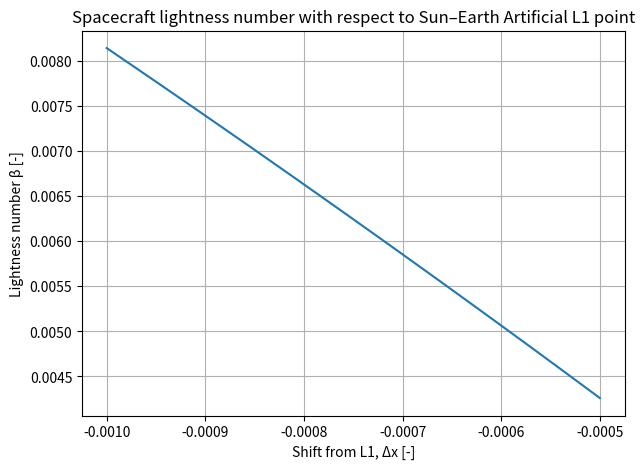
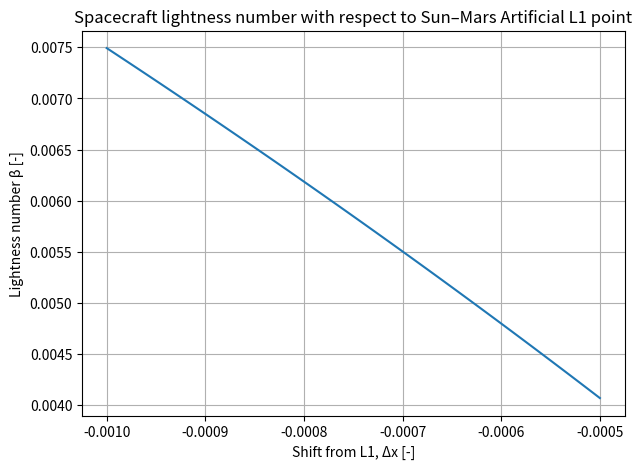

These figures' Python source, in order: (Note: this script raises an exception after producing the figures.)
import numpy as np
from scipy.integrate import solve_ivp
import matplotlib.pyplot as plt
from datetime import datetime, timedelta
#Constants Given
au= 149597870.7 #km
t_year = 365.256*24*3600 #s
gp_mars = 0.042828e6 #km3/s2
gp_sun = 132712e6 #km3/s2
mr_se = 3.0542e-6#-
mr_sm = 3.227154996101724e-7 #-
T_sm = 8253622 #s
L_sm = 208321282 #km


eps=1e-5

#Constants Taken from Literature Whenever needed 

m_s = 1.9886e30 #kg mass of sun from Wakker app B


m_mo = 7.348e22 #kg mass of moon from wakker B for verification purposes

P0 = 1367 #W/m^2 solar flux at 1 AU

PM = P0*(149597870.7/208321282)**2


c = 299792458 #m/s speed of light

print(P0/c)

#Calculated Values for use
m_m = m_s * mr_sm #kg calculated from mass ratio of mars to sun
m_e = m_s* mr_se
mu_se = m_e/(m_e+m_s) #mass parameter of sun earth

mu_sm = m_m/(m_m+m_s) #mass parameter of sun mars

mu_emo = m_mo/(m_mo+m_e) #mass parameter of earth moon

L_emo = 384401e3

r_orbit = 151111  # km
r_nd = r_orbit / L_sm

r_end= au/L_sm
print(r_nd)


#Task 1.1a

def L1Solver(mu):
    x0 = 1 - mu - (mu/3)  # good initial guess
    x1 = x0
    
    def f(x):
        r1 = x + mu
        r2 = x - (1 - mu)
        return -x + (1-mu)*r1/abs(r1)**3 + mu*r2/abs(r2)**3
    

    def df(x):
        r1 = x + mu
        r2 = x - (1 - mu)
        
        term1 = (1-mu)*(1/abs(r1)**3 - 3*r1**2/abs(r1)**5)
        term2 = mu*(1/abs(r2)**3 - 3*r2**2/abs(r2)**5)
        
        return -1 + term1 + term2

    x2 = x1 - f(x1)/df(x1)
    i = 0
    
    while abs(x2 - x1) > 1e-16:
        i += 1
        x1 = x2
        x2 = x1 - f(x1)/df(x1)

    print(-mu < x2 < 1 - mu)  # should be True for L1
    print(i)
    
    return np.array([x2, 0 ,0])

L1se = L1Solver(mu_se)
L1sm = L1Solver(mu_sm)
L1emo = L1Solver(mu_emo)
print(mu_se)
print(L1se[0])

#Task 1.1b


L1earth = (1-mu_se-L1se[0])*au
L1mars = (1-mu_sm-L1sm[0])*L_sm
L1moon = (1-mu_emo-L1emo[0])*L_emo


gammae = (1-mu_se-L1se[0])
gammam = (1-mu_sm-L1sm[0])
gammamo = (1-mu_emo-L1emo[0])
earthverf = 1.001e-2*au
marsverf= 4.748e-3*L_sm
moonverf= 1.509e-1*L_emo

perdifearth = 100*(abs(L1earth-earthverf)/earthverf)
perdifmars =100*( abs(L1mars-marsverf)/marsverf)
perdifmoon =100*( abs(L1moon-moonverf)/moonverf)

#task 1.2
def acc(mu,r):
    r1 = r+np.array([mu, 0,0])
    r2 = r+np.array([-(1-mu), 0, 0])
    w=np.array([0, 0, 1])
    a_s= -((1-mu)/(np.linalg.norm(r1))**3)*r1
    a_b = (-mu/(np.linalg.norm(r2))**3)*r2
    a_c =- np.cross(w,np.cross(w,r))
    a= a_s+a_b+a_c
    return np.vstack((a_s, a_b, a_c, a))

accL1E = acc(mu_se,L1se)

accL1M = acc(mu_sm,L1sm)


accdiffsun = 100*(abs(accL1E[0,0]-accL1M[0,0])/accL1M[0,0])
accdiffbody =100*(abs( accL1E[1,0]-accL1M[1,0])/accL1M[1,0])
accdiffcentrip= 100*(abs( accL1E[2,0]-accL1M[2,0])/accL1M[2,0])
    
#artifical Langrage Points


dx= -0.00050

dvec = np.array([dx,0,0])

AL1se = L1se+ dvec
AL1sm = L1sm+dvec

#task 2 Artifical Langrange points

#solar sail orientation

def nhat(mu,r):
    
    r1 = r + np.array([mu, 0, 0])
    r2 = r + np.array([-(1-mu), 0, 0])

    Ux = -r[0] +((1-mu)*r1[0]/np.linalg.norm(r1)**3) + (mu*r2[0]/np.linalg.norm(r2)**3)
    Uy =- r[1] + ((1-mu)*r1[1]/np.linalg.norm(r1)**3) + (mu*r2[1]/np.linalg.norm(r2)**3)
    Uz =  r[2]*(((1-mu)/np.linalg.norm(r1)**3) +( mu/np.linalg.norm(r2)**3))
   
    gradU = np.array([Ux, Uy, Uz])
    return gradU/np.linalg.norm(gradU)


nse= nhat(mu_se,AL1se)
nsm= nhat(mu_sm,AL1sm)
 # lightness number
def beta(mu,r,n):
    r1 = r + np.array([mu, 0, 0])
    r2 = r + np.array([-(1-mu), 0, 0])
    r1hat = r1/np.linalg.norm(r1)

    Ux = -r[0] +((1-mu)*r1[0]/np.linalg.norm(r1)**3) + (mu*r2[0]/np.linalg.norm(r2)**3)
    Uy =- r[1] + ((1-mu)*r1[1]/np.linalg.norm(r1)**3) + (mu*r2[1]/np.linalg.norm(r2)**3)
    Uz =  r[2]*(((1-mu)/np.linalg.norm(r1)**3) +( mu/np.linalg.norm(r2)**3))
   
    gradU = np.array([Ux, Uy, Uz])
    dot_gradU_n = np.dot(gradU, n)
    dot_r1hat_n = np.dot(r1hat, n)

    beta = (np.linalg.norm(r1)**2 * dot_gradU_n) / ((1 - mu) * dot_r1hat_n**2)
    return beta

betase= beta(mu_se,AL1se,nse)
betasm= beta(mu_sm,AL1sm,nsm)

#side length
m_sc = 100
lse =np.sqrt((betase*c*gp_sun*((10**3)**3)*m_sc)/(P0*(au*10**(3))**2))

lsm =np.sqrt((betasm*c*gp_sun*((10**3)**3)*m_sc)/(PM*(au*10**(3))**2))


#task 2.4

ALVAR= np.arange(dx, 2*dx+(dx/100),(dx/100))
betasEARRAY = []
betasMARRAY = []
for dxi in ALVAR:
    dvector = np.array([dxi,0,0])

    AL1seVAR = L1se+ dvector
    AL1smVAR = L1sm+ dvector
    nse= nhat(mu_se,AL1seVAR)
    nsm= nhat(mu_sm,AL1smVAR)
    betasE= beta(mu_se,AL1seVAR,nse)
    betasM = beta(mu_sm,AL1smVAR,nsm)
    betasEARRAY.append(betasE)
    betasMARRAY.append(betasM)
    
betasEARRAY = np.array(betasEARRAY)
betasMARRAY = np.array(betasMARRAY)

plt.figure(figsize=(7, 5))
plt.plot(ALVAR, betasEARRAY)
plt.xlabel("Shift from L1, Δx [-]")
plt.ylabel("Lightness number β [-]")
plt.title("Spacecraft lightness number with respect to Sun–Earth Artificial L1 point")
plt.grid(True)
plt.show()


plt.figure(figsize=(7, 5))
plt.plot(ALVAR, betasMARRAY)
plt.xlabel("Shift from L1, Δx [-]")
plt.ylabel("Lightness number β [-]")
plt.title("Spacecraft lightness number with respect to Sun–Mars Artificial L1 point")
plt.grid(True)
plt.show()

#task 3.1a








def EigVal(mu,r,al=False,beta=0):   
    r1 = r+np.array([mu, 0,0])
    r2 = r+np.array([-(1-mu), 0, 0])
        
    def Uxx(r1,r2):
        
        
        term1 = (1-mu)*(1/np.linalg.norm(r1)**3 - 3*r1[0]**2/np.linalg.norm(r1)**5)
        term2 = mu*(1/np.linalg.norm(r2)**3 - 3*r2[0]**2/np.linalg.norm(r2)**5)
        
        return -1 + term1 + term2
    #print('Uxx' , Uxx(r))
    def Uxy(r1,r2):
     
       term1 = (1-mu)*(-3*r1[0]*r1[1]/np.linalg.norm(r1)**5)
       term2 = mu*(- 3*r2[0]*r2[1]/np.linalg.norm(r2)**5)
       return term1 + term2
    #print('Uxy' , Uxy(r))
    def Uyy(r1,r2):
      
      term1 = (1-mu)*(1/np.linalg.norm(r1)**3 - 3*r1[1]**2/np.linalg.norm(r1)**5)
      term2 = mu*(1/np.linalg.norm(r2)**3 - 3*r2[1]**2/np.linalg.norm(r2)**5)
      
      return -1 + term1 + term2
    print('Uxx' , Uxx(r1,r2))
    print('Uyx' , Uxy(r1,r2))
    print('Uyy' , Uyy(r1,r2))
    if al ==True:
        beta =beta
    else:
        beta =0

    asx= -2*beta*(1-mu)*(r1[0])/np.linalg.norm(r1)**2    
    print(asx)
    A = np.array([
        [0, 0, 1, 0],
        [0, 0, 0, 1],
        [-Uxx(r1,r2)+asx,-Uxy(r1,r2), 0, 2],
        [-Uxy(r1,r2),- Uyy(r1,r2), -2, 0]
        ])
    print(A)
    a=1 
    b=4+Uxx(r1,r2)+Uyy(r1,r2)
    c= Uxx(r1,r2)*Uyy(r1,r2)
    disc = np.sqrt(b**2 + 4*a*c + 0j)
    x1 = (-b + disc) / (2*a)
    x2 = (-b - disc) / (2*a)

    eigvals = np.array([
    np.sqrt(x1),
    -np.sqrt(x1),
    np.sqrt(x2),
    -np.sqrt(x2)
    ])
    return np.linalg.eig(A)

L1seval,L1sevec = EigVal(mu_se,L1se)

AL1seval ,AL1sevec =EigVal(mu_se,AL1se,True,betase)

L1smval, L1smvec =EigVal(mu_sm,L1sm)


AL1smval, AL1smvec=EigVal(mu_sm,AL1sm,True,betasm)

L1emoval, L1emovec =EigVal(mu_emo,L1emo)

print('Eigenvales of Sun Earth Lagrange Point' , L1seval)
#print('Eigenvalues of Artificial Sun Earth Lagrange Point' , AL1seval)
#print('Eigenvalues of Sun Mars Lagrange Point' , L1smval)
#print('Eigenvalues of Artifical Sun Mars Lagrange Point' , AL1smval)


print('Eigenvectors of Sun Mars Lagrange Point' , L1smvec)

print('Eigenvectors of Earth Moon Lagrange Point' , L1emovec)



#Task 4.1



XL1sm = np.hstack([L1sm[:2], [0, 0]])
XL1emo = np.hstack([L1emo[:2], [0, 0]])



#stable manifold start point


X0ps=XL1sm +eps*(L1smvec[:,0]/np.linalg.norm(L1smvec[:,0]))
X0ms=XL1sm -eps*(L1smvec[:,0]/np.linalg.norm(L1smvec[:,0]))
#unstable manifold start point

X0pu=XL1sm +eps*(L1smvec[:,1]/np.linalg.norm(L1smvec[:,1]))
X0mu=XL1sm -eps*(L1smvec[:,1]/np.linalg.norm(L1smvec[:,1]))




t_years=5

t_nd = t_years * (2*np.pi / 1.88085)


def cr3bp(t, X,mu):
    x= X[0]
    y= X[1]
    vx= X[2]
    vy= X[3]
    
    r1 = np.sqrt((x + mu)**2 + y**2)
    r2 = np.sqrt((x - (1 - mu))**2 + y**2)
    
    ax = 2*vy + x - (1-mu)*(x+mu)/r1**3 - mu*(x-(1-mu))/r2**3
    ay = -2*vx + y - (1-mu)*y/r1**3 - mu*y/r2**3
    
    return [vx, vy, ax, ay]


def cr3bp_sail(t, X, mu, beta, alpha_deg):
    x, y, vx, vy = X

    r1_vec = np.array([x + mu, y])
    r2_vec = np.array([x - (1 - mu), y])

    r1 = np.linalg.norm(r1_vec)
    r2 = np.linalg.norm(r2_vec)

    ax_cr3bp = 2*vy + x - (1-mu)*r1_vec[0]/r1**3 - mu*r2_vec[0]/r2**3
    ay_cr3bp = -2*vx + y - (1-mu)*r1_vec[1]/r1**3 - mu*r2_vec[1]/r2**3

    r1_hat = r1_vec / r1

    alpha = np.deg2rad(alpha_deg)

    n_hat = np.array([
        np.cos(alpha)*r1_hat[0] - np.sin(alpha)*r1_hat[1],
        np.sin(alpha)*r1_hat[0] + np.cos(alpha)*r1_hat[1]
    ])

    a_sail = beta * (1 - mu) / r1**2 * (np.dot(r1_hat, n_hat))**2 * n_hat

    ax = ax_cr3bp + a_sail[0]
    ay = ay_cr3bp + a_sail[1]

    return [vx, vy, ax, ay]



# Time spans
t_forward = (0, t_nd)
t_backward = (0, -t_nd)

# Propagate all 4 branches
sol_sp = solve_ivp(cr3bp, t_backward, X0ps, args=(mu_sm,), rtol=1e-12, atol=1e-12)
sol_sm = solve_ivp(cr3bp, t_backward, X0ms, args=(mu_sm,), rtol=1e-12, atol=1e-12)

sol_up = solve_ivp(cr3bp, t_forward, X0pu, args=(mu_sm,), rtol=1e-12, atol=1e-12)
sol_um = solve_ivp(cr3bp, t_forward, X0mu, args=(mu_sm,), rtol=1e-12, atol=1e-12)


# Mars position in rotating frame
mars = np.array([1 - mu_sm, 0.0])
sun = np.array([-mu_sm, 0.0])

theta = np.linspace(0, 2*np.pi, 400)

orbit_x = mars[0] + r_nd * np.cos(theta)
orbit_y = mars[1] + r_nd * np.sin(theta)

theta2 = np.linspace(0, 2*np.pi, 400)

orbit_x2 = sun[0] + r_end * np.cos(theta)
orbit_y2 = sun[1] + r_end * np.sin(theta)


def first_intersection_state(sol, planet, r_nd):
    X = sol.y.T          
    t = sol.t

    rho = np.sqrt((X[:, 0] - planet[0])**2 + (X[:, 1] - planet[1])**2)
    g = rho - r_nd

    crossings = np.where(g[:-1] * g[1:] < 0)[0]

    if len(crossings) == 0:
        return None

    i = crossings[0]


    alpha = -g[i] / (g[i+1] - g[i])

    X_int = X[i] + alpha * (X[i+1] - X[i])
    t_int = t[i] + alpha * (t[i+1] - t[i])

    return X_int, t_int

X_cap_um, t_cap_um = first_intersection_state(sol_um, mars, r_nd)


x_cap  = X_cap_um[0]
y_cap  = X_cap_um[1]
vx_cap = X_cap_um[2]
vy_cap = X_cap_um[3]

print("Capture state:", X_cap_um)
print("Capture time:", t_cap_um* ( 1.88085/(2*np.pi)))


def capture_delta_v(X_cap, mars, mu, L_dim, T_dim):
    x, y, vx, vy = X_cap


    r_rel = np.array([x - mars[0], y - mars[1]])
    r = np.linalg.norm(r_rel)

 
    v_man_rot = np.array([vx, vy])



    omega_cross_r = np.array([-r_rel[1], r_rel[0]])
    v_man_rel = v_man_rot + omega_cross_r

 
    v_circ_mag = np.sqrt(mu / r)


    t_hat_pro = np.array([-r_rel[1], r_rel[0]]) / r
    t_hat_ret = -t_hat_pro

    v_circ_pro = v_circ_mag * t_hat_pro
    v_circ_ret = v_circ_mag * t_hat_ret

    dv_pro_nd = np.linalg.norm(v_circ_pro - v_man_rel)
    dv_ret_nd = np.linalg.norm(v_circ_ret - v_man_rel)


    V_dim = L_dim / T_dim

    dv_pro_kms = dv_pro_nd * V_dim
    dv_ret_kms = dv_ret_nd * V_dim

    return dv_pro_kms, dv_ret_kms

def capture_delta_v_sun(X_cap, sun, L_dim, T_dim, gp_sun):
    x, y, vx, vy = X_cap


    r_rel_nd = np.array([x - sun[0], y - sun[1]])
    r_nd = np.linalg.norm(r_rel_nd)

    v_rot_nd = np.array([vx, vy])


    omega_cross_r_nd = np.array([-r_rel_nd[1], r_rel_nd[0]])
    v_rel_nd = v_rot_nd + omega_cross_r_nd


    V_dim = L_dim / T_dim
    v_man_kms = v_rel_nd * V_dim


    r_km = r_nd * L_dim


    v_circ_mag = np.sqrt(gp_sun / r_km)


    t_hat_pro = np.array([-r_rel_nd[1], r_rel_nd[0]]) / r_nd

    v_circ_pro = v_circ_mag * t_hat_pro

    dv = np.linalg.norm(v_circ_pro - v_man_kms)
    
    return dv


dv_pro, dv_ret = capture_delta_v(
    X_cap_um,
    mars,
    mu_sm,
    L_sm,
    T_sm
)

print("Delta-V prograde  [m/s]:", dv_pro*1000)
print("Delta-V retrograde [m/s]:", dv_ret*1000)
print("Minimum Delta-V   [m/s]:", min(dv_pro, dv_ret)*1000)


plt.figure(figsize=(8, 6))

# Manifolds
plt.plot(sol_sp.y[0], sol_sp.y[1], 'b', linewidth=0.8,label ='stable right')
plt.plot(sol_sm.y[0], sol_sm.y[1], 'b--', linewidth=0.8,label ='stable left')
plt.plot(sol_up.y[0], sol_up.y[1], 'r', linewidth=0.8,label ='unstable left')
plt.plot(sol_um.y[0], sol_um.y[1], 'r--', linewidth=0.8,label ='unstable right')

plt.plot(orbit_x2, orbit_y2, 'g', linewidth=2, label='Earth Orbit')
# Mars-centered orbit
plt.plot(orbit_x, orbit_y, 'g', linewidth=2, label='Target orbit')
# Bodies
plt.scatter(sun[0], sun[1], color='orange', s=100, label='Sun')
plt.scatter(mars[0], mars[1], color='red', s=100, label='Mars')
plt.scatter(XL1sm[0], XL1sm[1], color='k', s=60, label='L1')

plt.gca().set_aspect('equal', adjustable='box')

plt.xlabel("x (CR3BP)")
plt.ylabel("y (CR3BP)")
plt.title("System-wide View: CR3BP Manifolds (Sun–Mars)")

plt.grid(True)
plt.legend()
plt.show()

plt.figure(figsize=(7, 7))

# Manifolds (same data, but visually important near Mars)
plt.plot(sol_sp.y[0], sol_sp.y[1], 'b', alpha=0.6,label ='stable right')
plt.plot(sol_sm.y[0], sol_sm.y[1], 'b--', alpha=0.6,label ='stable left')
plt.plot(sol_up.y[0], sol_up.y[1], 'r', alpha=0.6,label ='unstable left')
plt.plot(sol_um.y[0], sol_um.y[1], 'r--', alpha=0.6,label ='unstable right')
# Mars-centered orbit
plt.plot(orbit_x, orbit_y, 'g', linewidth=2, label='Target orbit')

# Focus point: Mars
plt.scatter(mars[0], mars[1], color='red', s=100, label='Mars')

# L1 (still visible nearby structure)
plt.scatter(XL1sm[0], XL1sm[1], color='k', s=50, label='L1')

# ---- zoom limits ----
x_all = np.concatenate([
    sol_sp.y[0], sol_sm.y[0], sol_up.y[0], sol_um.y[0],
    orbit_x,
    [mars[0], XL1sm[0]]
])

y_all = np.concatenate([
    sol_sp.y[1], sol_sm.y[1], sol_up.y[1], sol_um.y[1],
    orbit_y,
    [mars[1], XL1sm[1]]
])

# Only keep points near Mars/L1 region to avoid zooming out too much
x_min_region = min(mars[0], XL1sm[0]) - 2*r_nd
x_max_region = max(mars[0], XL1sm[0]) + 2*r_nd
y_min_region = -2*r_nd
y_max_region =  2*r_nd

mask = (
    (x_all >= x_min_region) & (x_all <= x_max_region) &
    (y_all >= y_min_region) & (y_all <= y_max_region)
)

x_zoom = x_all[mask]
y_zoom = y_all[mask]

x_center = 0.5 * (np.max(x_zoom) + np.min(x_zoom))
y_center = 0.5 * (np.max(y_zoom) + np.min(y_zoom))

x_span = np.max(x_zoom) - np.min(x_zoom)
y_span = np.max(y_zoom) - np.min(y_zoom)

span = 1.2 * max(x_span, y_span)

plt.xlim(x_center - span/2, x_center + span/2)
plt.ylim(y_center - span/2, y_center + span/2)

plt.gca().set_aspect('equal', adjustable='box')


plt.xlabel("x (CR3BP)")
plt.ylabel("y (CR3BP)")
plt.title("Local View: Mars Orbit + Nearby Manifolds")

plt.grid(True)
plt.legend(loc='center left', bbox_to_anchor=(1, 0.5))
plt.tight_layout()
plt.show()
'''
plt.scatter(
    x_cap,
    y_cap,
    color='magenta',
    s=120,
    marker='x',
    linewidths=3,
    label='Capture Point'
)
'''

# Find index in sol_um closest to the intersection time
i_cap = np.argmin(np.abs(sol_um.t - t_cap_um))

# Manifold segment from L1 to intersection
x_seg = sol_um.y[0, :i_cap+1]
y_seg = sol_um.y[1, :i_cap+1]

plt.figure(figsize=(7, 7))

# Intersecting manifold only
plt.plot(
    x_seg, y_seg,
    'r--',
    linewidth=2,
    label='Intersecting unstable manifold'
)

# Mars-centered target orbit
plt.plot(
    orbit_x, orbit_y,
    'g',
    linewidth=2,
    label='Target Mars orbit'
)

# Mars
plt.scatter(
    mars[0], mars[1],
    color='red',
    s=100,
    label='Mars',
    zorder=5
)

# L1 point
plt.scatter(
    XL1sm[0], XL1sm[1],
    color='black',
    s=70,
    label='Sun–Mars L1',
    zorder=6
)

# Capture/intersection point
plt.scatter(
    X_cap_um[0], X_cap_um[1],
    color='magenta',
    s=120,
    marker='x',
    linewidths=3,
    label='Capture point',
    zorder=7
)

# Zoom around L1, Mars orbit, and manifold segment
x_all = np.concatenate([
    x_seg,
    orbit_x,
    [mars[0], XL1sm[0], X_cap_um[0]]
])

y_all = np.concatenate([
    y_seg,
    orbit_y,
    [mars[1], XL1sm[1], X_cap_um[1]]
])

x_center = 0.5 * (np.max(x_all) + np.min(x_all))
y_center = 0.5 * (np.max(y_all) + np.min(y_all))

x_span = np.max(x_all) - np.min(x_all)
y_span = np.max(y_all) - np.min(y_all)

span = 1.2 * max(x_span, y_span)

plt.xlim(x_center - span/2, x_center + span/2)
plt.ylim(y_center - span/2, y_center + span/2)

plt.gca().set_aspect('equal', adjustable='box')
plt.xlabel("x [-]")
plt.ylabel("y [-]")
plt.title("Close View: L1 to Mars-Orbit Capture Point")
plt.grid(True)
plt.legend(loc='center left', bbox_to_anchor=(1, 0.5))
plt.tight_layout()
plt.show()


alphas = np.arange(-90, 90 + 2.5, 2.5)


beta = 0.025
viable_transfers = []

for alpha_deg in alphas:

    sol = solve_ivp(
        cr3bp_sail,
        t_backward,
        X0ms,
        args=(mu_sm, beta, alpha_deg),
        rtol=1e-12,
        atol=1e-12
    )

    result = first_intersection_state(sol, sun, r_end)

    if result is None:
        continue

    X_int, t_int = result

    dv_min = capture_delta_v_sun(
        X_int,
        sun,
        L_sm,
        T_sm,
        gp_sun
    )

    

    # Positive transfer duration in Earth years
    transfer_time = -t_int * T_sm / t_year

    viable_transfers.append({
        "alpha_deg": alpha_deg,
        "time_nd": t_int,
        "delta_v_ms": dv_min*1000,
        "time_years": transfer_time,
        "state": X_int,
        "solution": sol
    })
for case in viable_transfers:
    print(
        f"alpha = {case['alpha_deg']:6.1f} deg | "
        f"time = {case['time_years']:8.3f} yr | "
        f"dV = {case['delta_v_ms']:8.3f} m/s"
    )
best_earth_case = min(
    viable_transfers,
    key=lambda x: x["delta_v_ms"]
)

print("\nOPTIMAL EARTH-L1 TRANSFER")
print("----------------")
print("Cone angle [deg]:", best_earth_case["alpha_deg"])
print("Transfer time [yr]:", best_earth_case["time_years"])
print("Minimum Delta-V [m/s]:", best_earth_case["delta_v_ms"])


viable_mars_transfers = []

for alpha_deg in alphas:
    sol = solve_ivp(
        cr3bp_sail,
        t_forward,
        X0mu,
        args=(mu_sm, beta, alpha_deg),
        rtol=1e-12,
        atol=1e-12,
    )

    result = first_intersection_state(sol, mars, r_nd)

    if result is None:
        continue

    X_int, t_int = result

    dv_pro, dv_ret = capture_delta_v(
        X_int,
        mars,
       mu_sm,
        L_sm,
        T_sm
    )

    dv_min_ms = min(dv_pro, dv_ret) * 1000
    transfer_time_years = t_int * T_sm / t_year

    viable_mars_transfers.append({
        "alpha_deg": alpha_deg,
        "time_nd": t_int,
        "time_years": transfer_time_years,
        "delta_v_ms": dv_min_ms,
        "state": X_int,
        "solution": sol,
        
    })
    
for case in viable_mars_transfers:
    print(
        f"alpha = {case['alpha_deg']:6.1f} deg | "
        f"time = {case['time_years']:8.3f} yr | "
        f"dV = {case['delta_v_ms']:8.3f} m/s"
    )

best_mars_case = min(
    viable_mars_transfers,
    key=lambda x: x["delta_v_ms"]
)

print("\nOPTIMAL L1-MARS TRANSFER")
print("---------------------")
print("Cone angle [deg]:", best_mars_case["alpha_deg"])
print("Transfer time [yr]:", best_mars_case["time_years"])
print("Minimum Delta-V [m/s]:", best_mars_case["delta_v_ms"])

# Get optimal solutions and intersection states/times
best_leg1_sol = best_earth_case["solution"]   # backward: Earth orbit -> L1
best_leg2_sol = best_mars_case["solution"]    # forward: L1 -> Mars orbit

X_earth_int = best_earth_case["state"]
X_mars_int  = best_mars_case["state"]

t_earth_int = best_earth_case["time_nd"]      # store this if not already stored
t_mars_int  = best_mars_case["time_nd"]       # store this if not already stored
# ============================================================
# Trim optimal trajectories exactly at their intersection points
# ============================================================

# Leg 1 was propagated backward, so t goes from 0 to negative
mask_leg1 = best_leg1_sol.t >= t_earth_int

x_leg1 = np.append(best_leg1_sol.y[0, mask_leg1], X_earth_int[0])
y_leg1 = np.append(best_leg1_sol.y[1, mask_leg1], X_earth_int[1])

# Leg 2 was propagated forward, so t goes from 0 to positive
mask_leg2 = best_leg2_sol.t <= t_mars_int

x_leg2 = np.append(best_leg2_sol.y[0, mask_leg2], X_mars_int[0])
y_leg2 = np.append(best_leg2_sol.y[1, mask_leg2], X_mars_int[1])


# ============================================================
# SYSTEM-WIDE VIEW
# ============================================================

plt.figure(figsize=(8,8))

# Optimal transfer legs, trimmed
plt.plot(
    x_leg1, y_leg1,
    'b',
    linewidth=1.2,
    label=f"Optimal Earth→L1, α={best_earth_case['alpha_deg']}°"
)

plt.plot(
    x_leg2, y_leg2,
    'r',
    linewidth=1.2,
    label=f"Optimal L1→Mars, α={best_mars_case['alpha_deg']}°"
)

# Earth orbit around Sun
plt.plot(
    orbit_x2, orbit_y2,
    'g',
    linewidth=2,
    label='Earth orbit'
)

# Martian parking orbit
plt.plot(
    orbit_x, orbit_y,
    'm',
    linewidth=2,
    label='Martian parking orbit'
)

# Bodies and L1
plt.scatter(
    sun[0], sun[1],
    color='orange',
    s=100,
    label='Sun'
)

plt.scatter(
    mars[0], mars[1],
    color='red',
    s=100,
    label='Mars'
)

plt.scatter(
    XL1sm[0], XL1sm[1],
    color='k',
    s=60,
    label='Sun–Mars L1'
)

# Intersection points
plt.scatter(
    X_earth_int[0], X_earth_int[1],
    color='cyan',
    s=100,
    marker='x',
    linewidths=3,
    label='Earth departure point'
)

plt.scatter(
    X_mars_int[0], X_mars_int[1],
    color='magenta',
    s=100,
    marker='x',
    linewidths=3,
    label='Mars capture point'
)

plt.gca().set_aspect('equal', adjustable='box')

plt.xlabel("x [-]")
plt.ylabel("y [-]")
plt.title("System-wide View: Optimal Solar-Sail Earth–Mars Transfer")

plt.grid(True)
plt.legend()
plt.tight_layout()
plt.show()


# ============================================================
# CLOSE-UP VIEW: MARS CAPTURE INCLUDING L1
# ============================================================

plt.figure(figsize=(8, 6))

# Only optimal L1 -> Mars leg, trimmed at capture point
plt.plot(
    x_leg2, y_leg2,
    'r',
    linewidth=1.4,
    label=f"Optimal L1→Mars, α={best_mars_case['alpha_deg']}°"
)

# Martian parking orbit
plt.plot(
    orbit_x, orbit_y,
    'm',
    linewidth=2,
    label='Martian parking orbit'
)

# Mars, L1, and capture point
plt.scatter(
    mars[0], mars[1],
    color='red',
    s=100,
    label='Mars'
)

plt.scatter(
    XL1sm[0], XL1sm[1],
    color='k',
    s=60,
    label='Sun–Mars L1'
)

plt.scatter(
    X_mars_int[0], X_mars_int[1],
    color='magenta',
    s=120,
    marker='x',
    linewidths=3,
    label='Mars capture point'
)

# Automatically choose limits so L1 and Mars orbit are visible
x_all = np.concatenate([
    x_leg2,
    orbit_x,
    [mars[0], XL1sm[0], X_mars_int[0]]
])

y_all = np.concatenate([
    y_leg2,
    orbit_y,
    [mars[1], XL1sm[1], X_mars_int[1]]
])

x_center = 0.5*(np.max(x_all) + np.min(x_all))
y_center = 0.5*(np.max(y_all) + np.min(y_all))

x_span = np.max(x_all) - np.min(x_all)
y_span = np.max(y_all) - np.min(y_all)

# Use the larger span for both axes
span = 1.1 * max(x_span, y_span)

plt.xlim(
    x_center - span/2,
    x_center + span/2
)

plt.ylim(
    y_center - span/2,
    y_center + span/2
)

plt.gca().set_aspect('equal', adjustable='box')

plt.xlabel("x [-]")
plt.ylabel("y [-]")
plt.title("Close-up View: Optimal Mars Capture")

plt.grid(True)
plt.legend(loc='center left', bbox_to_anchor=(1, 0.5))
plt.tight_layout()
plt.show()



# ============================
# Earth → L1 ΔV vs cone angle
# ============================

earth_alpha = np.array([case["alpha_deg"] for case in viable_transfers])
earth_dv = np.array([case["delta_v_ms"] for case in viable_transfers])

plt.figure(figsize=(8, 5))
plt.plot(earth_alpha, earth_dv, marker='o', linestyle='-')

plt.xlim(-90, 90)
plt.xlabel("Cone angle α [deg]")
plt.ylabel("Earth → L1 ΔV [m/s]")
plt.title("ΔV at Earth’s orbit with Respect to Cone Angle")
plt.grid(True)
plt.tight_layout()
plt.show()


# ============================
# L1 → Mars ΔV vs cone angle
# ============================

mars_alpha = np.array([case["alpha_deg"] for case in viable_mars_transfers])
mars_dv = np.array([case["delta_v_ms"] for case in viable_mars_transfers])

plt.figure(figsize=(8, 5))
plt.plot(mars_alpha, mars_dv, marker='s', linestyle='-')

plt.xlim(-90, 90)
plt.xlabel("Cone angle α [deg]")
plt.ylabel("L1 → Mars ΔV [m/s]")
plt.title("ΔV at Martian parking orbit with Respect to Cone Angle")
plt.grid(True)
plt.tight_layout()
plt.show()

earth_dv_dict = {
    case["alpha_deg"]: case["delta_v_ms"]
    for case in viable_transfers
}

mars_dv_dict = {
    case["alpha_deg"]: case["delta_v_ms"]
    for case in viable_mars_transfers
}

common_alphas = sorted(set(earth_dv_dict.keys()) & set(mars_dv_dict.keys()))

total_dv = np.array([
    earth_dv_dict[a] + mars_dv_dict[a]
    for a in common_alphas
])

plt.figure(figsize=(8, 5))
plt.plot(common_alphas, total_dv, marker='^', linestyle='-')

plt.xlim(-90, 90)
plt.xlabel("Cone angle α [deg]")
plt.ylabel("Total ΔV [m/s]")
plt.title("Total Earth → L1 → Mars ΔV with Respect to Cone Angle")
plt.grid(True)
plt.tight_layout()
plt.show()

#task 4,5



phi_0 = 122.35   # deg, Earth ahead of Mars

n_earth = 360.0              # deg/year
n_mars  = 360.0 / 1.88085    # deg/year
n_rel   = n_earth - n_mars   # deg/year


start_date = datetime(2030, 1, 1)

X_earth_int = np.real(best_earth_case["state"])

r_earth_rel_sun = np.array([
    X_earth_int[0] - sun[0],
    X_earth_int[1] - sun[1]
])

phi_req = np.degrees(np.arctan2(
    r_earth_rel_sun[1],
    r_earth_rel_sun[0]
)) % 360


delta_phi_backward = (phi_0 - phi_req) % 360

wait_years_backward = delta_phi_backward / n_rel

launch_date_before = start_date - timedelta(
    days=wait_years_backward * 365.256
)

print("Earliest launch date before 2030:", launch_date_before.date())




    
